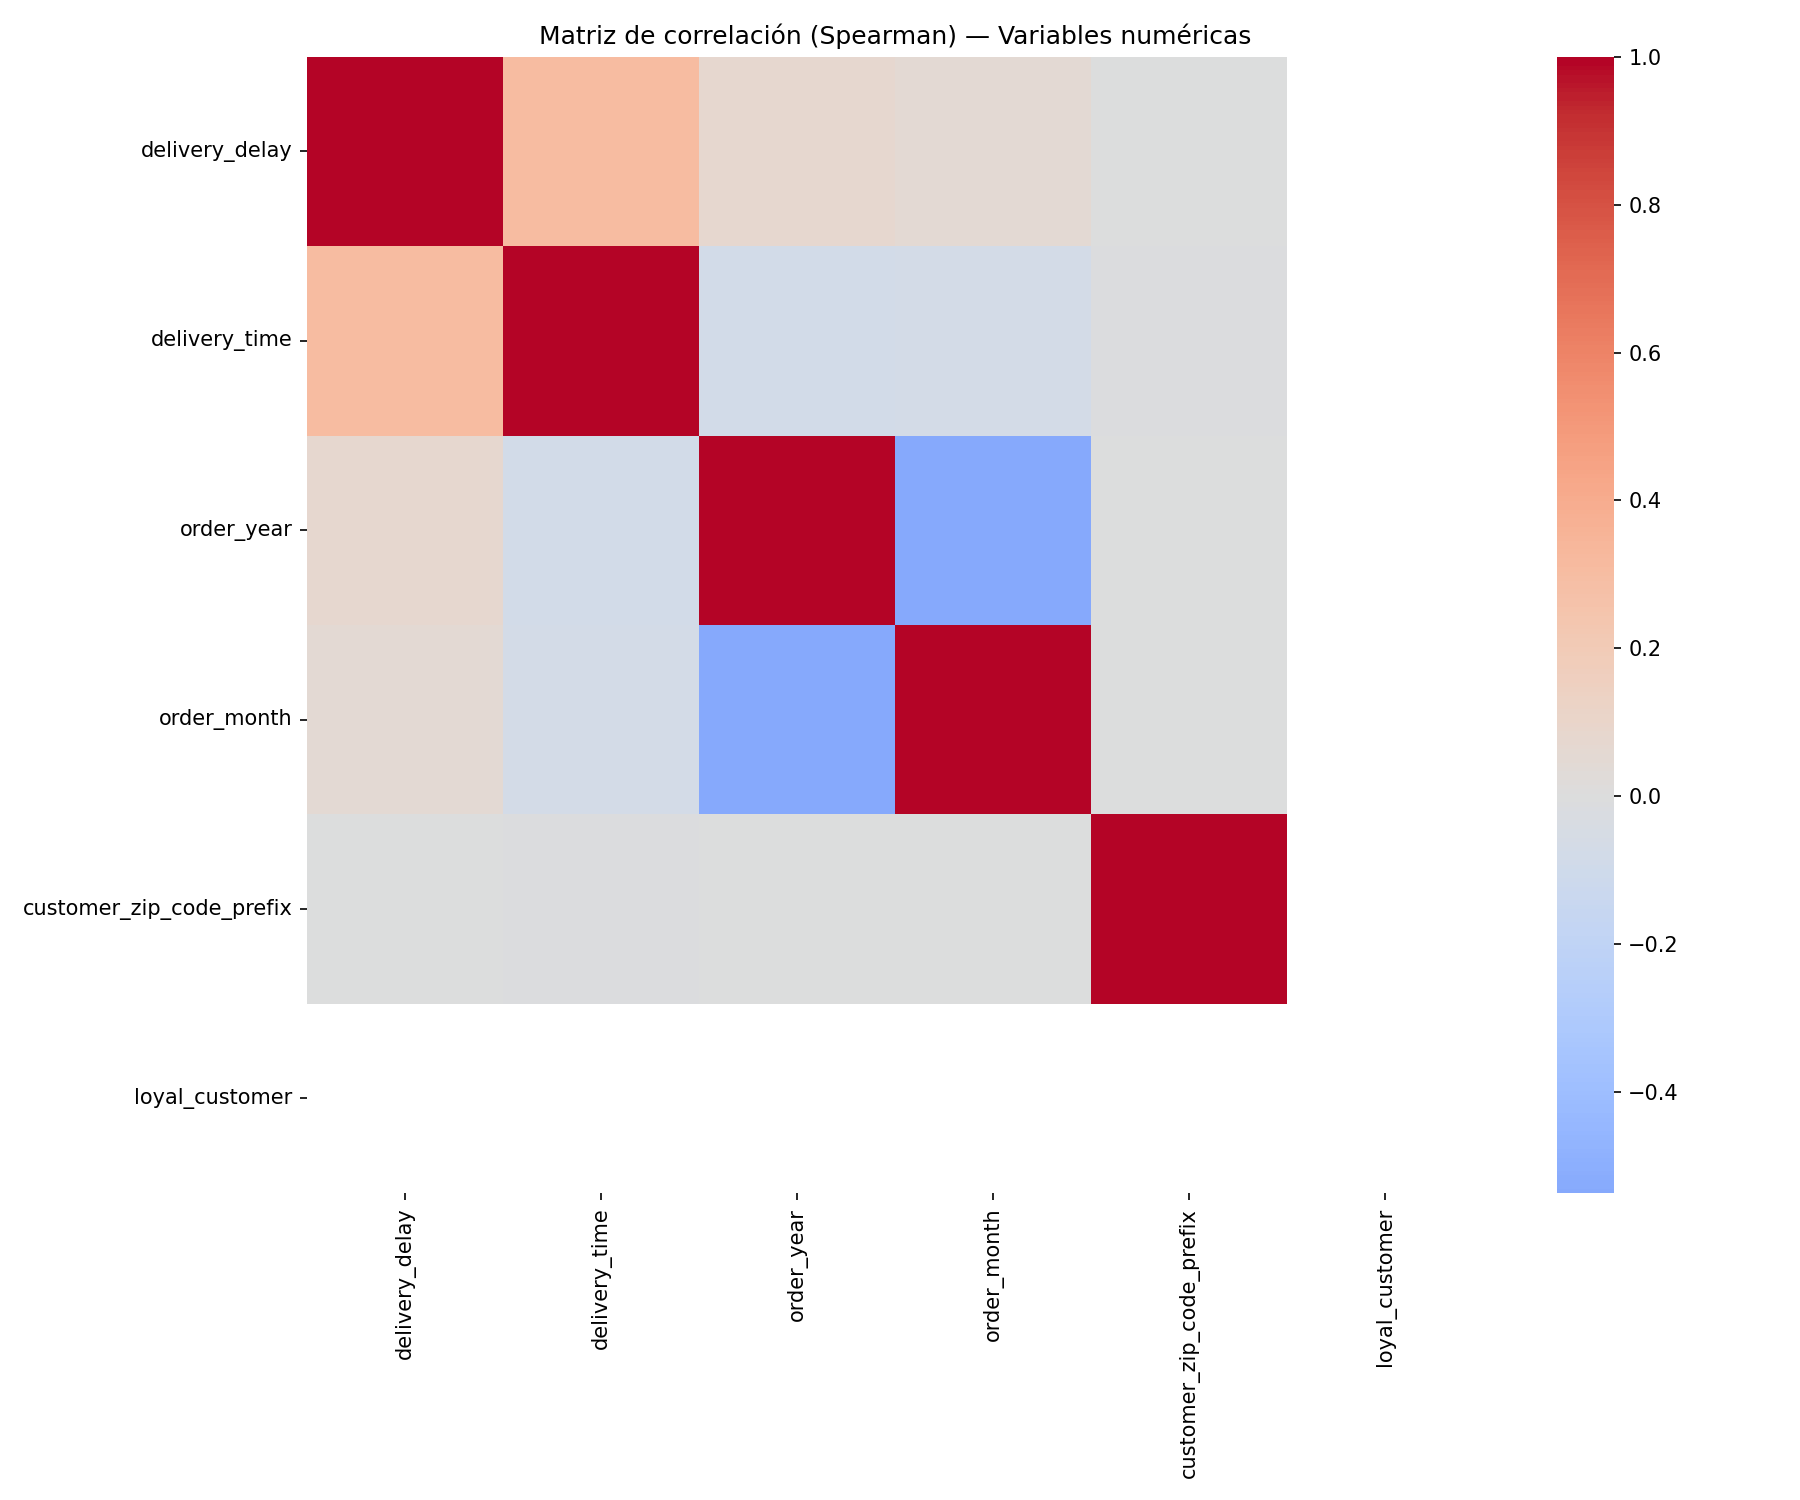

The table this chart was drawn from, first rows:
delivery_delay, delivery_time, order_year, order_month, customer_zip_code_prefix, loyal_customer
1.0, 0.3087, 0.0758, 0.05083, 0.001973, 
0.3087, 1.0, -0.08623, -0.0722, -0.00915, 
0.0758, -0.08623, 1.0, -0.5368, -0.001352, 
0.05083, -0.0722, -0.5368, 1.0, 0.003097, 
0.001973, -0.00915, -0.001352, 0.003097, 1.0, 
